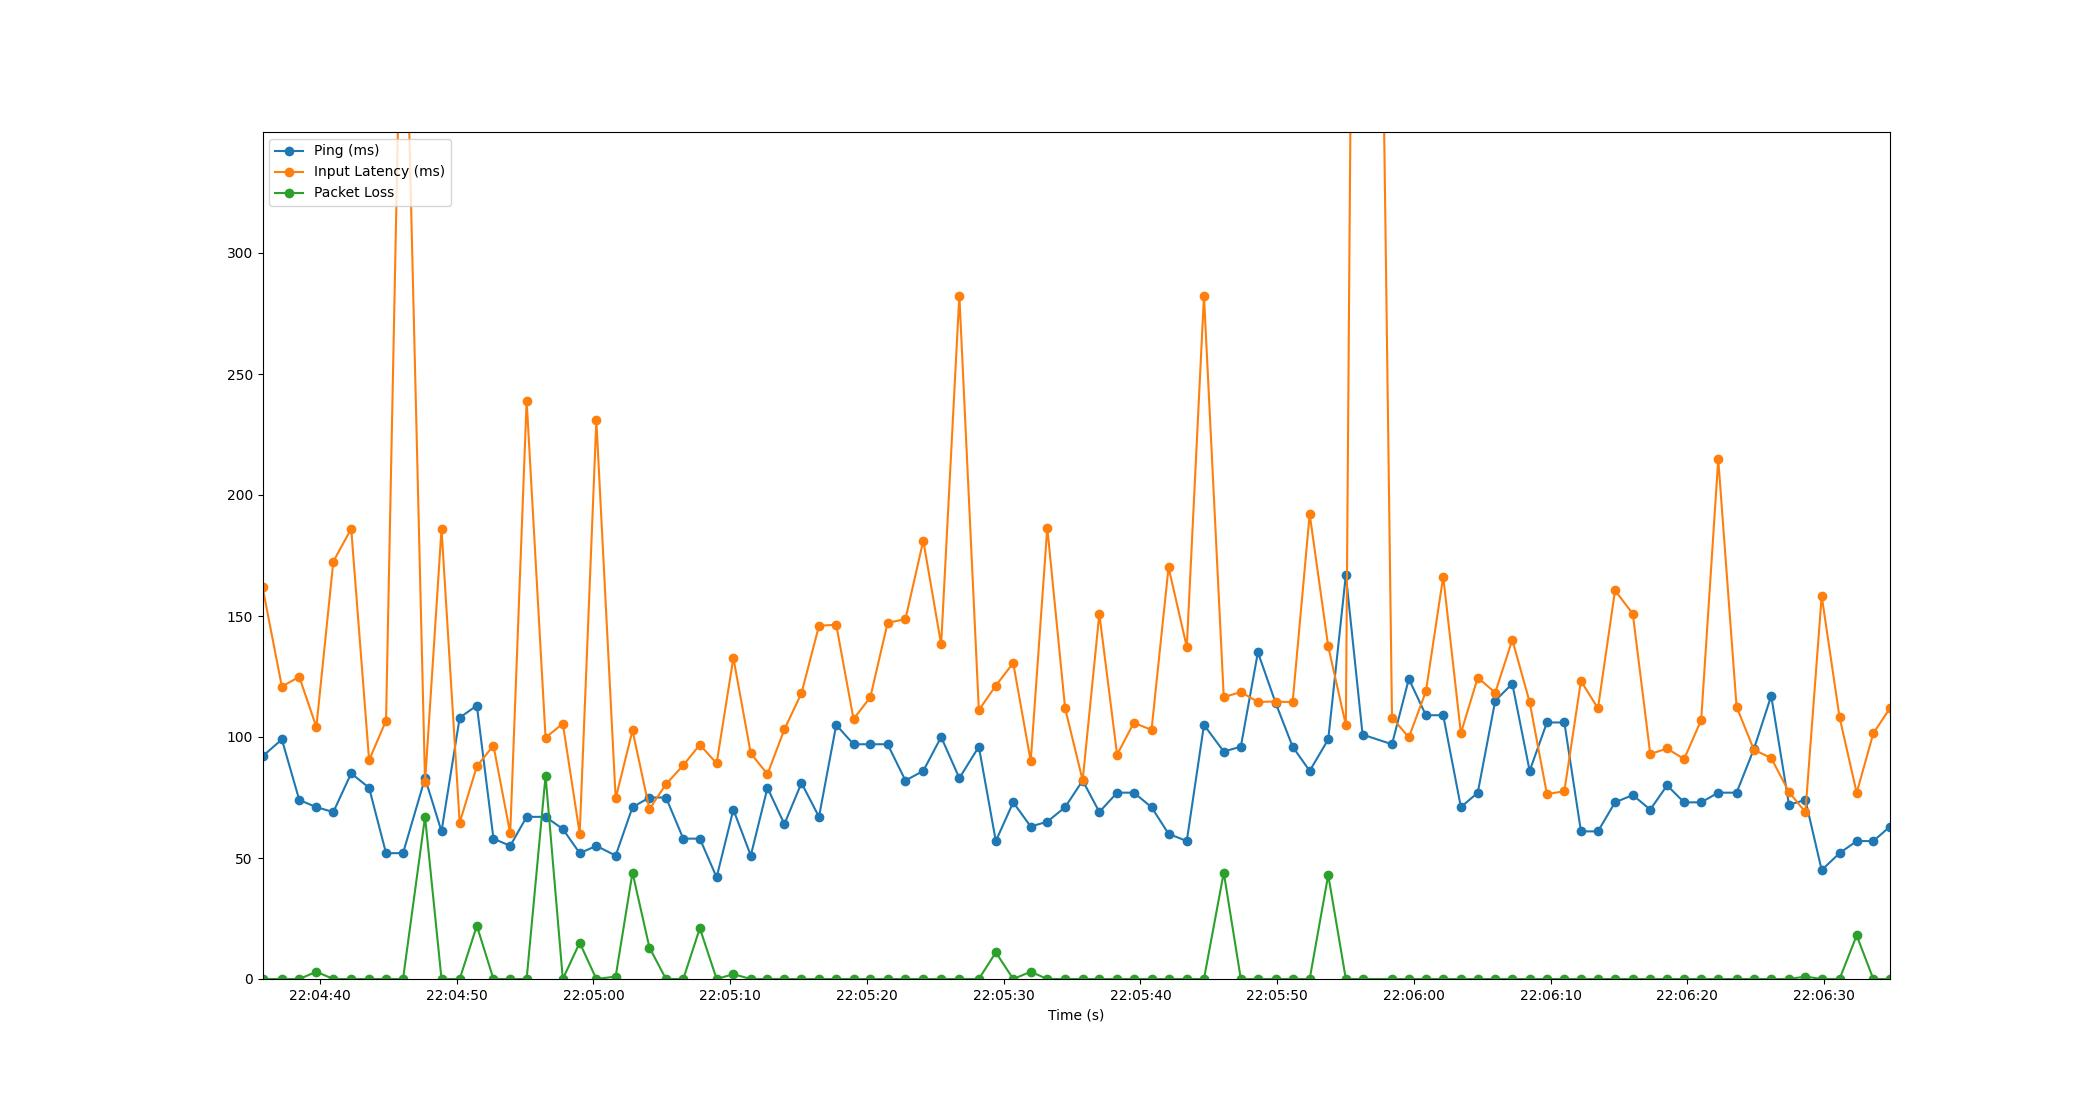

Values plotted in this chart, from the file beside it:
Time, Timestamp, Ping, Packet Loss, Input Latency
1.9073486328125e-06, 2023-07-12 22:04:35.798813, 92, 0, 162
1.415, 2023-07-12 22:04:37.214190, 99, 0, 120.8
2.687, 2023-07-12 22:04:38.485789, 74, 0, 124.9
3.939, 2023-07-12 22:04:39.737557, 71, 3, 104.1
5.179, 2023-07-12 22:04:40.978185, 69, 0, 172.5
6.486, 2023-07-12 22:04:42.284684, 85, 0, 186.1
7.795, 2023-07-12 22:04:43.594289, 79, 0, 90.43
9.034, 2023-07-12 22:04:44.832777, 52, 0, 106.8
10.28, 2023-07-12 22:04:46.075950, 52, 0, 457
11.89, 2023-07-12 22:04:47.685930, 83, 67, 81.25
13.09, 2023-07-12 22:04:48.889842, 61, 0, 185.9
14.42, 2023-07-12 22:04:50.218544, 108, 0, 64.59
15.68, 2023-07-12 22:04:51.473995, 113, 22, 87.9
16.89, 2023-07-12 22:04:52.688020, 58, 0, 96.49
18.11, 2023-07-12 22:04:53.912927, 55, 0, 60.14
19.32, 2023-07-12 22:04:55.114220, 67, 0, 239
20.7, 2023-07-12 22:04:56.498820, 67, 84, 99.7
21.96, 2023-07-12 22:04:57.760460, 62, 0, 105.5
23.2, 2023-07-12 22:04:58.994245, 52, 15, 60.05
24.41, 2023-07-12 22:05:00.212400, 55, 0, 230.9
25.83, 2023-07-12 22:05:01.624940, 51, 1, 74.59
27.06, 2023-07-12 22:05:02.856248, 71, 44, 102.7
28.3, 2023-07-12 22:05:04.093898, 75, 13, 70.19
29.5, 2023-07-12 22:05:05.303727, 75, 0, 80.49
30.77, 2023-07-12 22:05:06.568967, 58, 0, 88.33
31.98, 2023-07-12 22:05:07.780698, 58, 21, 96.81
33.21, 2023-07-12 22:05:09.008246, 42, 0, 89.1
34.43, 2023-07-12 22:05:10.232832, 70, 2, 132.7
35.71, 2023-07-12 22:05:11.506509, 51, 0, 93.2
36.93, 2023-07-12 22:05:12.727738, 79, 0, 84.67
38.16, 2023-07-12 22:05:13.962497, 64, 0, 103.2
39.41, 2023-07-12 22:05:15.213612, 81, 0, 118.1
40.7, 2023-07-12 22:05:16.493839, 67, 0, 146
41.96, 2023-07-12 22:05:17.754541, 105, 0, 146.4
43.22, 2023-07-12 22:05:19.020069, 97, 0, 107.4
44.45, 2023-07-12 22:05:20.248215, 97, 0, 116.4
45.71, 2023-07-12 22:05:21.512005, 97, 0, 147.2
47.02, 2023-07-12 22:05:22.815373, 82, 0, 148.7
48.32, 2023-07-12 22:05:24.121282, 86, 0, 181.2
49.63, 2023-07-12 22:05:25.426536, 100, 0, 138.3
50.96, 2023-07-12 22:05:26.757937, 83, 0, 282.4
52.38, 2023-07-12 22:05:28.183659, 96, 0, 111.1
53.63, 2023-07-12 22:05:29.424629, 57, 11, 121.2
54.9, 2023-07-12 22:05:30.697216, 73, 0, 130.6
56.18, 2023-07-12 22:05:31.976653, 63, 3, 90
57.39, 2023-07-12 22:05:33.187942, 65, 0, 186.5
58.69, 2023-07-12 22:05:34.492889, 71, 0, 111.8
59.98, 2023-07-12 22:05:35.776095, 82, 0, 82.05
61.2, 2023-07-12 22:05:36.994479, 69, 0, 150.9
62.5, 2023-07-12 22:05:38.294373, 77, 0, 92.7
63.72, 2023-07-12 22:05:39.517904, 77, 0, 105.9
65.01, 2023-07-12 22:05:40.811708, 71, 0, 102.9
66.26, 2023-07-12 22:05:42.056085, 60, 0, 170.1
67.59, 2023-07-12 22:05:43.389532, 57, 0, 137.2
68.85, 2023-07-12 22:05:44.646514, 105, 0, 282.4
70.3, 2023-07-12 22:05:46.093936, 94, 44, 116.5
71.54, 2023-07-12 22:05:47.342106, 96, 0, 118.6
72.79, 2023-07-12 22:05:48.589708, 135, 0, 114.5
74.09, 2023-07-12 22:05:49.891805, 114, 0, 114.7
75.33, 2023-07-12 22:05:51.130524, 96, 0, 114.4
... 34 more rows
